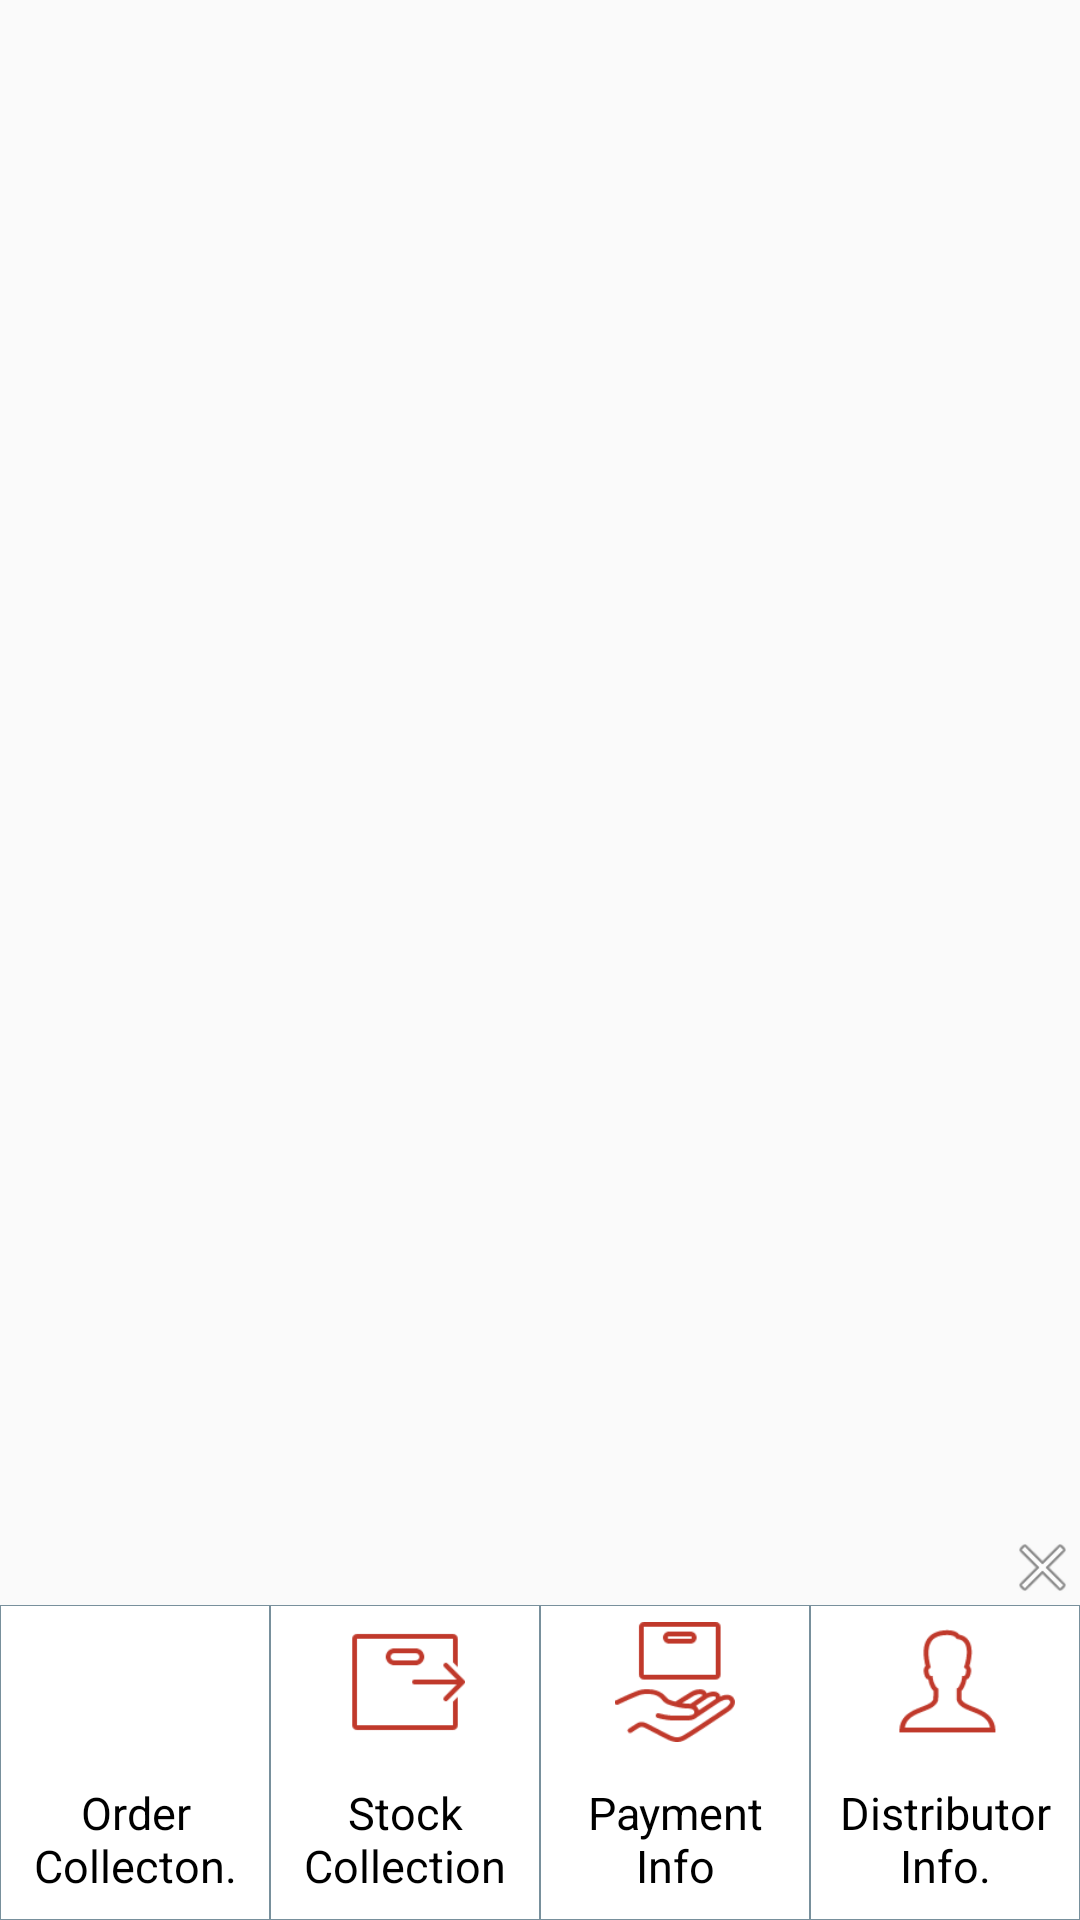

Layout XML and referenced resources for this Android screen:
<!-- AndroidManifest.xml: application theme AppTheme -->
<!-- res/layout/bottom_layoutnoteditable.xml -->
<LinearLayout xmlns:android="http://schemas.android.com/apk/res/android"
    android:layout_width="match_parent"
    android:layout_height="match_parent"
    >

    
    
    
    
    
    
    
    
    
    

    

    

    

    
    
    
    
    
    
    
    
    
    
    
    
    
    
    
    
    
    
    
    
    
    
    
    
    
    
    
    
    
    
    
    
    
    

    

    
    
    
    
    
    
    
    
    
    
    
    
    
    


    

    

    

    <LinearLayout
        android:id="@+id/Bottom"
        android:layout_width="match_parent"
        android:layout_height="130dp"
        android:orientation="vertical"
        android:background="@android:color/transparent"
        android:layout_gravity="bottom"

        >
        <LinearLayout

            android:layout_width="match_parent"
            android:background="@android:color/transparent"
            android:layout_height="wrap_content"

            android:gravity="right"

            >

            <ImageView
                android:id="@+id/closee"
                android:layout_width="25dp"
                android:layout_height="25dp"
                android:src="@android:drawable/ic_menu_close_clear_cancel"
                />

        </LinearLayout>

        <LinearLayout
            android:weightSum="4"

            android:background="@drawable/border_to_textview"
            android:layout_width="match_parent"
            android:layout_height="match_parent">


            <LinearLayout

                android:id="@+id/ordercollection"

                android:layout_weight="1"
                android:weightSum="2"


                android:background="@drawable/border_to_textview"
                android:layout_width="match_parent"
                android:layout_height="match_parent"
                android:orientation="vertical">

                <ImageView
                    android:layout_weight="1"
                    android:layout_gravity="center"
                    android:layout_width="40dp"
                    android:layout_height="40dp"
                    android:src="@drawable/spc" />

                <TextView
                    android:layout_weight="1"
                    android:padding="2dp"
                    android:layout_width="match_parent"
                    android:layout_height="wrap_content"
                    android:text="Order Collecton."
                    android:textColor="#000"
                    android:gravity="center"
                    android:textAlignment="center"

                    android:textSize="15dp"

                    />

            </LinearLayout>

            <LinearLayout

                android:id="@+id/stockcollection"

                android:background="@drawable/border_to_textview"
                android:layout_weight="1"
                android:weightSum="2"
                android:layout_width="match_parent"
                android:layout_height="match_parent"
                android:orientation="vertical">

                <ImageView
                    android:layout_weight="1"
                    android:layout_gravity="center"
                    android:layout_width="40dp"
                    android:layout_height="40dp"
                    android:src="@drawable/stockq"
                    />

                <TextView
                    android:layout_weight="1"
                    android:padding="2dp"
                    android:layout_width="match_parent"
                    android:layout_height="wrap_content"
                    android:text="Stock Collection"
                    android:textColor="#000"
                    android:gravity="center"
                    android:textAlignment="center"

                    android:textSize="15dp"

                    />

            </LinearLayout>
            <LinearLayout

                android:background="@drawable/border_to_textview"
                android:weightSum="2"
                android:layout_weight="1"

                android:layout_width="match_parent"
                android:layout_height="match_parent"
                android:orientation="vertical">

                <ImageView
                    android:layout_weight="1"
                    android:layout_gravity="center"
                    android:layout_width="40dp"
                    android:layout_height="40dp"
                    android:src="@drawable/paymentinfo" />

                <TextView
                    android:layout_weight="1"
                    android:padding="2dp"
                    android:layout_width="match_parent"
                    android:layout_height="wrap_content"
                    android:text="Payment Info"
                    android:textColor="#000"
                    android:gravity="center"
                    android:textAlignment="center"

                    android:textSize="15dp"

                    />

            </LinearLayout>
            <LinearLayout
                android:id="@+id/distributorinfo"
                android:background="@drawable/border_to_textview"
                android:weightSum="2"
                android:layout_weight="1"

                android:layout_width="match_parent"
                android:layout_height="match_parent"
                android:orientation="vertical">

                <ImageView
                    android:layout_weight="1"
                    android:layout_gravity="center"
                    android:layout_width="40dp"
                    android:layout_height="40dp"
                    android:src="@drawable/contactd"
                    android:id="@+id/imageView4" />

                <TextView
                    android:layout_weight="1"
                    android:padding="2dp"
                    android:layout_width="match_parent"
                    android:layout_height="wrap_content"
                    android:text="Distributor Info."
                    android:textColor="#000"
                    android:gravity="center"
                    android:textAlignment="center"

                    android:textSize="15dp"

                    />

            </LinearLayout>

        </LinearLayout>

    </LinearLayout>


</LinearLayout>
<!-- resources referenced by this layout -->
<resources>
  <!-- drawable border_to_textview (drawable-hdpi) -->
  <?xml version="1.0" encoding="utf-8"?>
  <selector xmlns:android="http://schemas.android.com/apk/res/android">
  <item>
      <shape android:shape="rectangle">
          <solid android:color="#ffffff"/>
          <stroke
              android:color="#78909C"
              android:width="0.2dp">
          </stroke>
      </shape>
  </item>
  </selector>
  <!-- drawable contactd: png bitmap (drawable-hdpi, 2204 bytes) -->
  <!-- drawable paymentinfo: png bitmap (drawable-hdpi, 2512 bytes) -->
  <!-- drawable stockq: png bitmap (drawable-hdpi, 1246 bytes) -->
  <style name="AppTheme" parent="Theme.AppCompat.Light.DarkActionBar">
          
          <item name="colorPrimary">@color/colorPrimary</item>
          <item name="colorPrimaryDark">@color/colorPrimaryDark</item>
          <item name="colorAccent">@color/colorAccent</item>
  
      </style>
  <color name="colorPrimary">#00BCD4</color>
  <color name="colorPrimaryDark">#006064</color>
  <color name="colorAccent">#C62828</color>
</resources>
